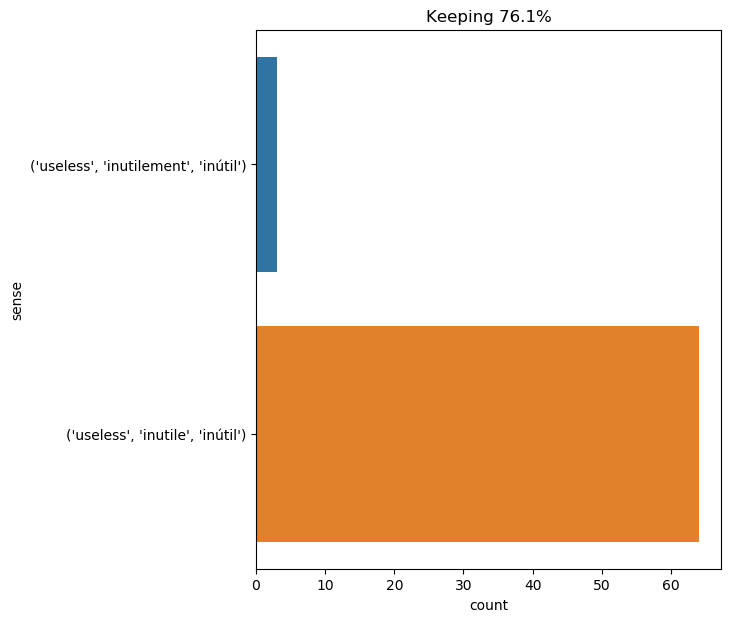

Source data for this figure (header and first rows):
text, ind, sense, label
planchet and fourreau , as pale as death…, 24, ('useless', 'inutile', 'inútil'), 0
it is useless to say that the darkest co…, 2, ('useless', 'inutile', 'inútil'), 0
top had not been sent again to him , as …, 12, ('useless', 'inutile', 'inútil'), 0
it is useless to add that pencroft , her…, 2, ('useless', 'inutile', 'inútil'), 0
they then set to work , beginning with t…, 24, ('useless', 'inutile', 'inútil'), 0
" useless ! " said athos , " useless ! f…, 1, ('useless', 'inutile', 'inútil'), 0
" useless ! " said athos , " useless ! f…, 8, ('useless', 'inutile', 'inútil'), 0
" if that is the case it will be useless…, 9, ('useless', 'inutile', 'inútil'), 0
" it is useless , " he said ; " my hours…, 3, ('useless', 'inutile', 'inútil'), 0
it is useless to say with what enthusias…, 2, ('useless', 'inutile', 'inútil'), 0
" prudence , monsieur , is a virtue suff…, 9, ('useless', 'inutile', 'inútil'), 0
" now that i know everything , my friend…, 40, ('useless', 'inutilement', 'inútil'), 1
" useless ! " said fix . " you speak con…, 1, ('useless', 'inutilement', 'inútil'), 1
passepartout was crushed ; it overwhelme…, 84, ('useless', 'inutile', 'inútil'), 0
it is useless to say that since the encl…, 2, ('useless', 'inutile', 'inútil'), 0
it would have been easy to bring down on…, 28, ('useless', 'inutile', 'inútil'), 0
it might have been said that between thi…, 21, ('useless', 'inutile', 'inútil'), 0
" the one you bought will then become us…, 8, ('useless', 'inutile', 'inútil'), 0
" they 'll be useless to us , " he repli…, 4, ('useless', 'inutile', 'inútil'), 0
" do you not perceive that i know all --…, 31, ('useless', 'inutile', 'inútil'), 0
" does the letter contain anything valua…, 18, ('useless', 'inutile', 'inútil'), 0
" oh , of many things ! " said porthos .…, 28, ('useless', 'inutile', 'inútil'), 0
" that is useless . ", 3, ('useless', 'inutile', 'inútil'), 0
pencroft soon made a raft of wood , as h…, 24, ('useless', 'inutile', 'inútil'), 0
" then , " continued he , " there is a h…, 27, ('useless', 'inutile', 'inútil'), 0
it is useless to say that the orang was …, 2, ('useless', 'inutile', 'inútil'), 0
" my friends , " said the engineer , " i…, 12, ('useless', 'inutile', 'inútil'), 0
at all events , the engineer only commun…, 18, ('useless', 'inutile', 'inútil'), 0
but athos continued to march majesticall…, 19, ('useless', 'inutile', 'inútil'), 0
and in truth this instrument would becom…, 7, ('useless', 'inutile', 'inútil'), 0
" that will be useless . ", 4, ('useless', 'inutile', 'inútil'), 0
that renders it useless to get a pleuris…, 3, ('useless', 'inutile', 'inútil'), 0
" now you will indeed hate me , " i said…, 15, ('useless', 'inutile', 'inútil'), 0
but it is useless grieving ., 3, ('useless', 'inutile', 'inútil'), 0
it will be useless for him to find you h…, 3, ('useless', 'inutile', 'inútil'), 0
with a word , d’artagnan reassured them …, 19, ('useless', 'inutile', 'inútil'), 0
ah , do n’t be angry , i beg of you , th…, 15, ('useless', 'inutile', 'inútil'), 0
it is useless to describe the astonishin…, 2, ('useless', 'inutile', 'inútil'), 0
d’artagnan had run , sword in hand , thr…, 60, ('useless', 'inutilement', 'inútil'), 1
it is useless to let the cardinal know .…, 2, ('useless', 'inutile', 'inútil'), 0
" you would not , then , prefer a method…, 25, ('useless', 'inutile', 'inútil'), 0
doubtless both of them understood that t…, 16, ('useless', 'inutile', 'inútil'), 0
it was useless to try to keep pace on fo…, 2, ('useless', 'inutile', 'inútil'), 0
" do not lie , my angel , " said d’artag…, 18, ('useless', 'inutile', 'inútil'), 0
the hunters , armed with sticks , could …, 20, ('useless', 'inutile', 'inútil'), 0
" no , athos , no , you are mistaken , "…, 68, ('useless', 'inutile', 'inútil'), 0
as it was useless to burden themselves w…, 3, ('useless', 'inutile', 'inútil'), 0
but all this eager attention might have …, 8, ('useless', 'inutile', 'inútil'), 0
" it is useless . ", 3, ('useless', 'inutile', 'inútil'), 0
" that ’s useless , " said d’artagnan ; …, 3, ('useless', 'inutile', 'inútil'), 0
d’artagnan lost no time in useless compl…, 5, ('useless', 'inutile', 'inútil'), 0
a longer stay in this dangerous spot wou…, 10, ('useless', 'inutile', 'inútil'), 0
even if we do not find the castaway , at…, 17, ('useless', 'inutile', 'inútil'), 0
meantime d’artagnan had thrown himself u…, 48, ('useless', 'inutile', 'inútil'), 0
" if it is for the purpose of rejoining …, 20, ('useless', 'inutile', 'inútil'), 0
" wait here ten minutes , " said m. de t…, 38, ('useless', 'inutile', 'inútil'), 0
he approached the duke , took his hand ,…, 26, ('useless', 'inutile', 'inútil'), 0
" what folly , " murmured anne of austri…, 38, ('useless', 'inutile', 'inútil'), 0
" you are stupid , friend porthos . why …, 15, ('useless', 'inutile', 'inútil'), 0
" i do n’t find a good musket , twelve c…, 17, ('useless', 'inutile', 'inútil'), 0
... 7 more rows
